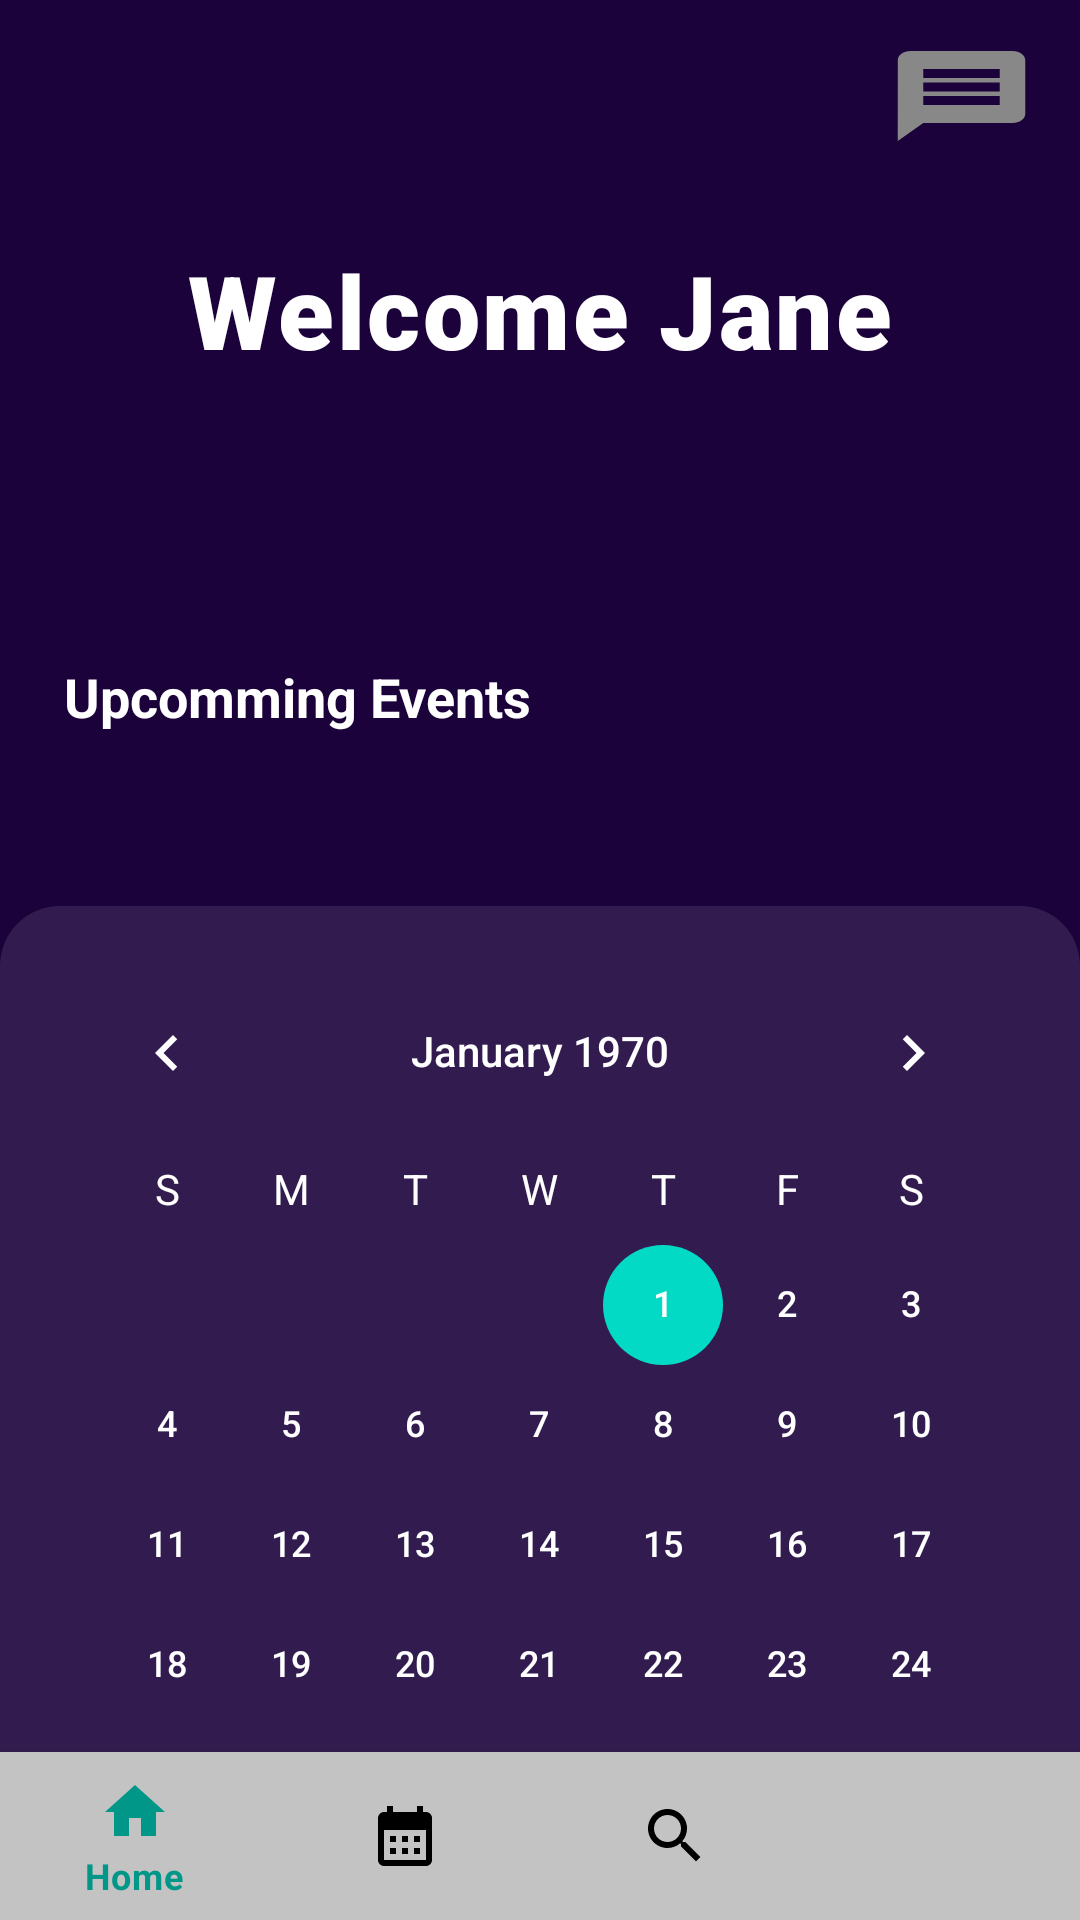

Android layout source for this screen:
<!-- AndroidManifest.xml: application theme Theme.2tor4You -->
<!-- res/layout/activity_home_student.xml -->
<?xml version="1.0" encoding="utf-8"?>
<androidx.constraintlayout.widget.ConstraintLayout xmlns:android="http://schemas.android.com/apk/res/android"
    xmlns:app="http://schemas.android.com/apk/res-auto"
    xmlns:tools="http://schemas.android.com/tools"
    android:layout_width="match_parent"
    android:layout_height="match_parent"
    android:background="@color/primary"
    android:orientation="vertical"
    tools:context=".ActivityHomeStudent">

    <FrameLayout
        android:id="@+id/frameLayout"
        android:layout_width="0dp"
        android:layout_height="0dp"
        app:layout_constraintBottom_toTopOf="@+id/bottomNavigationView"
        app:layout_constraintEnd_toEndOf="parent"
        app:layout_constraintStart_toStartOf="parent"
        app:layout_constraintTop_toBottomOf="@+id/view"/>


    <com.google.android.material.bottomnavigation.BottomNavigationView
        android:id="@+id/bottomNavigationView"
        android:layout_width="match_parent"
        android:layout_height="wrap_content"
        app:itemBackground="@color/light_grey"
        app:itemIconTint="@drawable/selector_navigation_bar"
        app:itemTextColor="@drawable/selector_navigation_bar"
        app:layout_constraintBottom_toBottomOf="parent"
        app:layout_constraintEnd_toEndOf="parent"
        app:layout_constraintStart_toStartOf="parent"
        app:layout_constraintTop_toBottomOf="@+id/frameLayout"
        app:menu="@menu/bottom_navigation_bar" />

    <Button
        android:id="@+id/btnMessage"
        android:layout_width="51dp"
        android:layout_height="36dp"
        android:background="@drawable/text_message"
        app:layout_constraintBottom_toBottomOf="parent"
        app:layout_constraintEnd_toEndOf="parent"
        app:layout_constraintHorizontal_bias="0.955"
        app:layout_constraintStart_toStartOf="parent"
        app:layout_constraintTop_toTopOf="parent"
        app:layout_constraintVertical_bias="0.023" />

    <TextView
        android:id="@+id/txtUpcomingSessions"
        android:layout_width="wrap_content"
        android:layout_height="32dp"
        android:layout_gravity="center"
        android:layout_marginTop="20dp"
        android:text="Upcomming Events"
        android:textColor="#FFFFFF"
        android:textSize="18sp"
        android:textStyle="bold"
        app:layout_constraintEnd_toEndOf="parent"
        app:layout_constraintHorizontal_bias="0.105"
        app:layout_constraintStart_toStartOf="parent"
        app:layout_constraintTop_toTopOf="@+id/frameLayout" />

































    <LinearLayout
        android:id="@+id/linearLayout9"
        android:layout_width="wrap_content"
        android:layout_height="wrap_content"
        android:layout_marginTop="50dp"
        android:background="@drawable/account_round_back_white"
        android:orientation="vertical"
        android:padding="15dp"
        app:layout_constraintEnd_toEndOf="parent"
        app:layout_constraintStart_toStartOf="parent"
        app:layout_constraintTop_toBottomOf="@+id/txtUpcomingSessions">


        <CalendarView
            android:id="@+id/calendarView"
            android:layout_width="wrap_content"
            android:layout_height="340dp"
            android:dateTextAppearance="@style/CustomDateTextAppearance"
            android:theme="@style/CalenderViewCustom"
            android:weekDayTextAppearance="@style/CalenderViewWeekCustomText"
            app:layout_constraintEnd_toEndOf="parent"
            app:layout_constraintStart_toStartOf="parent"
            app:layout_constraintTop_toBottomOf="@+id/txtUpcomingSessions">

        </CalendarView>
































        <com.google.android.material.button.MaterialButton
            android:id="@+id/btnViewAllSessions"
            style="@style/Widget.MaterialComponents.Button.OutlinedButton"
            android:layout_width="327dp"
            android:layout_height="72dp"
            android:layout_marginBottom="0dp"
            android:text="View All Events"
            android:layout_gravity="center"
            android:textColor="@color/teal_200"
            android:textStyle="bold"
            app:layout_constraintBottom_toBottomOf="parent"
            app:layout_constraintEnd_toEndOf="parent"
            app:layout_constraintStart_toStartOf="parent"
            app:strokeColor="@color/grey"
            app:strokeWidth="2dp" />


    </LinearLayout>
















    <ImageView

        android:id="@+id/view"
        android:layout_width="409dp"
        android:layout_height="200dp"
        android:background="@drawable/space_home"
        app:layout_constraintBottom_toTopOf="@+id/frameLayout"
        app:layout_constraintEnd_toEndOf="parent"
        app:layout_constraintHorizontal_bias="1.0"
        app:layout_constraintStart_toStartOf="parent"
        app:layout_constraintTop_toTopOf="parent" />

    <TextView
        android:id="@+id/txtWelcomeStud"
        android:layout_width="wrap_content"
        android:layout_height="wrap_content"
        android:layout_marginTop="16dp"
        android:fontFamily="sans-serif-black"
        android:gravity="center"
        android:letterSpacing="0.025"
        android:text="Welcome Jane"
        android:textColor="@color/white"
        android:textSize="34sp"
        android:textStyle="bold"
        app:layout_constraintBottom_toBottomOf="@+id/view"
        app:layout_constraintEnd_toEndOf="@+id/view"
        app:layout_constraintStart_toStartOf="parent"
        app:layout_constraintTop_toTopOf="parent"
        app:layout_constraintVertical_bias="0.467" />






</androidx.constraintlayout.widget.ConstraintLayout>
<!-- resources referenced by this layout -->
<resources>
  <color name="grey">#7E7E7E</color>
  <color name="light_grey">#C3C3C3</color>
  <color name="primary">#1B023B</color>
  <color name="teal_200">#FF03DAC5</color>
  <color name="white">#FFFFFFFF</color>
  <!-- drawable account_round_back_white (drawable) -->
  <?xml version="1.0" encoding="utf-8"?>
  <shape xmlns:android="http://schemas.android.com/apk/res/android"
      android:shape="rectangle">
  
      <solid android:color="#1AFFFFFF"/>
      <corners android:radius="20dp"></corners>
  
  </shape>
  <!-- drawable selector_navigation_bar (drawable) -->
  <?xml version="1.0" encoding="utf-8"?>
  <selector xmlns:android="http://schemas.android.com/apk/res/android">
  
      <item
          android:state_selected="true"
          android:color="#009688"/>
  
     
  
      <item
          android:state_selected="false"
          android:color="#000000"/>
  
  </selector>
  <!-- drawable text_message (drawable) -->
  <vector android:autoMirrored="true" android:height="24dp"
      android:tint="#FF888888" android:viewportHeight="24"
      android:viewportWidth="24" android:width="24dp" xmlns:android="http://schemas.android.com/apk/res/android">
      <path android:fillColor="#FF888888" android:pathData="M20,2L4,2c-1.1,0 -1.99,0.9 -1.99,2L2,22l4,-4h14c1.1,0 2,-0.9 2,-2L22,4c0,-1.1 -0.9,-2 -2,-2zM18,14L6,14v-2h12v2zM18,11L6,11L6,9h12v2zM18,8L6,8L6,6h12v2z"/>
  </vector>
  <style name="CalenderViewCustom" parent="Theme.AppCompat">
          <item name="colorAccent">@color/teal_200</item>
          <item name="colorPrimary">@color/white</item>
      </style>
  <style name="CalenderViewWeekCustomText" parent="android:TextAppearance.DeviceDefault.Small">
          <item name="android:textColor">@color/white</item>
      </style>
  <style name="CustomDateTextAppearance">
          <item name="android:textColor">@color/white</item>
          <item name="android:weekNumberColor">@color/white</item>
      </style>
  <style name="Theme.2tor4You" parent="Theme.MaterialComponents.DayNight.NoActionBar">
          
          <item name="colorPrimary">@color/white</item>
          <item name="colorPrimaryVariant">@color/black</item>
          <item name="colorOnPrimary">@color/black</item>
          
          <item name="colorSecondary">@color/teal_200</item>
          <item name="colorSecondaryVariant">@color/teal_700</item>
          <item name="colorOnSecondary">@color/black</item>
          
          <item name="android:statusBarColor">?attr/colorPrimaryVariant</item>
          
      </style>
  <color name="black">#FF000000</color>
  <color name="teal_700">#FF018786</color>
</resources>
